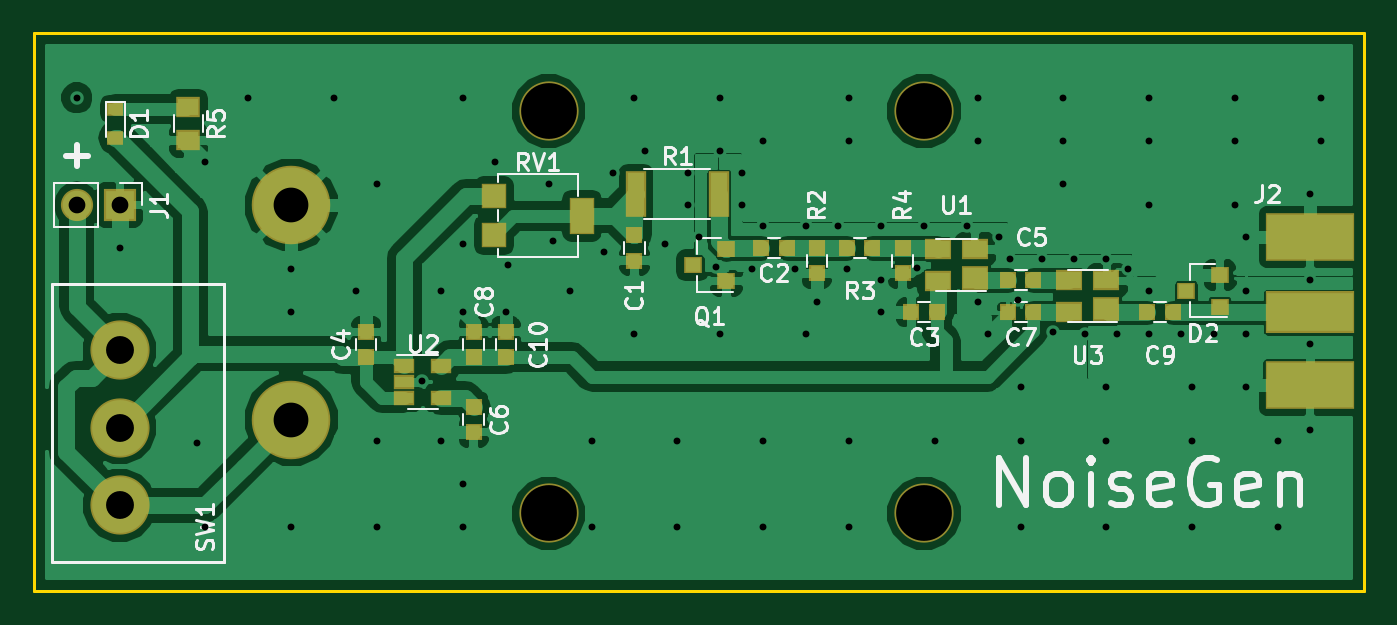
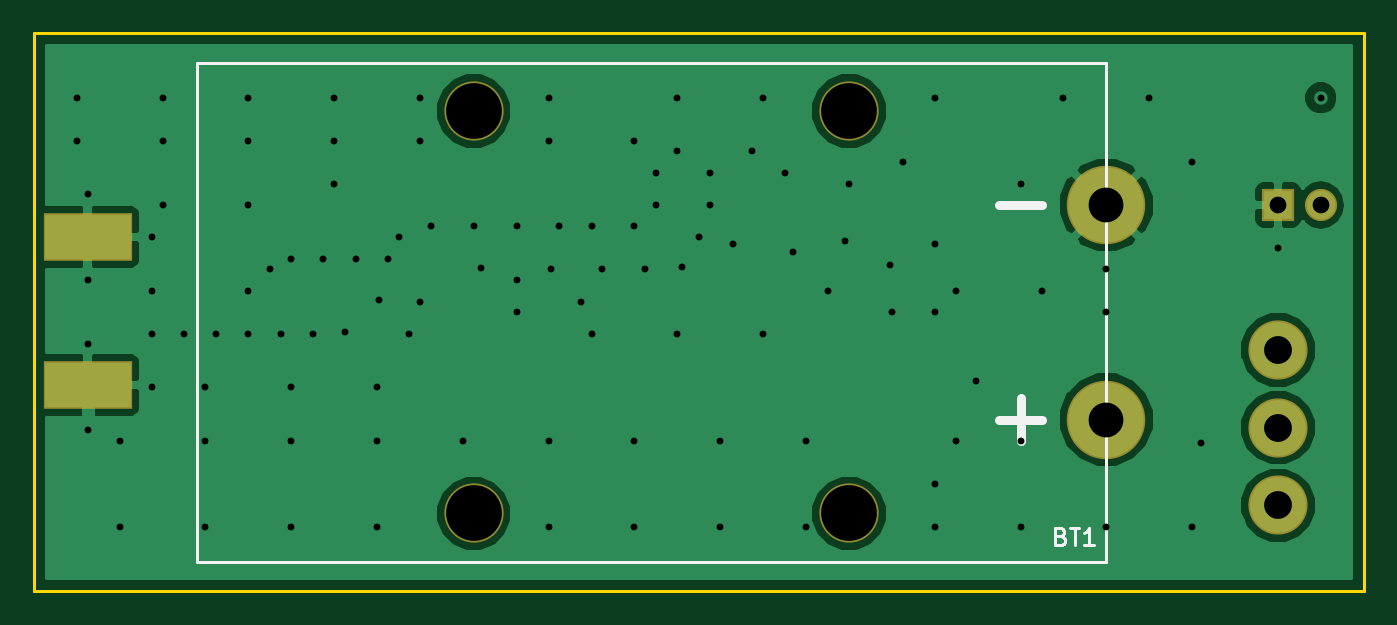
Circuit board: 11 layer files. Board 78.7 x 33.0 mm.
- bottom_copper: NoiseGen-B.Cu.gbr (23569 bytes)
- bottom_mask: NoiseGen-B.Mask.gbr (1018 bytes)
- paste: NoiseGen-B.Paste.gbr (620 bytes)
- bottom_silk: NoiseGen-B.SilkS.gbr (1956 bytes)
- outline: NoiseGen-Edge.Cuts.gbr (775 bytes)
- top_copper: NoiseGen-F.Cu.gbr (82566 bytes)
- top_mask: NoiseGen-F.Mask.gbr (2859 bytes)
- paste: NoiseGen-F.Paste.gbr (2461 bytes)
- top_silk: NoiseGen-F.SilkS.gbr (23387 bytes)
- drill: NoiseGen-NPTH.drl (226 bytes)
- drill: NoiseGen-PTH.drl (1619 bytes)

=== bottom_copper: NoiseGen-B.Cu.gbr (23569 bytes, source omitted) ===
=== bottom_mask: NoiseGen-B.Mask.gbr ===
G04 #@! TF.GenerationSoftware,KiCad,Pcbnew,(2017-05-02 revision e4d2924ee)-makepkg*
G04 #@! TF.CreationDate,2017-08-14T20:38:34-05:00*
G04 #@! TF.ProjectId,NoiseGen,4E6F69736547656E2E6B696361645F70,rev?*
G04 #@! TF.FileFunction,Soldermask,Bot*
G04 #@! TF.FilePolarity,Negative*
%FSLAX46Y46*%
G04 Gerber Fmt 4.6, Leading zero omitted, Abs format (unit mm)*
G04 Created by KiCad (PCBNEW (2017-05-02 revision e4d2924ee)-makepkg) date 08/14/17 20:38:34*
%MOMM*%
%LPD*%
G01*
G04 APERTURE LIST*
%ADD10C,0.100000*%
%ADD11C,4.648200*%
%ADD12C,3.505200*%
%ADD13O,1.903200X1.903200*%
%ADD14R,1.903200X1.903200*%
%ADD15R,5.283200X2.819400*%
G04 APERTURE END LIST*
D10*
D11*
X86360000Y-107950000D03*
X86360000Y-95250000D03*
D12*
X101600000Y-89687400D03*
X101600000Y-113512600D03*
X123825000Y-89687400D03*
X123825000Y-113512600D03*
D13*
X73660000Y-95250000D03*
D14*
X76200000Y-95250000D03*
D15*
X146685000Y-105918000D03*
X146685000Y-97155000D03*
D12*
X76200000Y-113030000D03*
X76200000Y-108432600D03*
X76200000Y-103835200D03*
M02*

=== paste: NoiseGen-B.Paste.gbr ===
G04 #@! TF.GenerationSoftware,KiCad,Pcbnew,(2017-05-02 revision e4d2924ee)-makepkg*
G04 #@! TF.CreationDate,2017-08-14T20:38:34-05:00*
G04 #@! TF.ProjectId,NoiseGen,4E6F69736547656E2E6B696361645F70,rev?*
G04 #@! TF.FileFunction,Paste,Bot*
G04 #@! TF.FilePolarity,Positive*
%FSLAX46Y46*%
G04 Gerber Fmt 4.6, Leading zero omitted, Abs format (unit mm)*
G04 Created by KiCad (PCBNEW (2017-05-02 revision e4d2924ee)-makepkg) date 08/14/17 20:38:34*
%MOMM*%
%LPD*%
G01*
G04 APERTURE LIST*
%ADD10C,0.100000*%
%ADD11R,4.826000X2.485390*%
G04 APERTURE END LIST*
D10*
D11*
X146685000Y-105918000D03*
X146685000Y-97155000D03*
M02*

=== bottom_silk: NoiseGen-B.SilkS.gbr ===
G04 #@! TF.GenerationSoftware,KiCad,Pcbnew,(2017-05-02 revision e4d2924ee)-makepkg*
G04 #@! TF.CreationDate,2017-08-14T20:38:34-05:00*
G04 #@! TF.ProjectId,NoiseGen,4E6F69736547656E2E6B696361645F70,rev?*
G04 #@! TF.FileFunction,Legend,Bot*
G04 #@! TF.FilePolarity,Positive*
%FSLAX46Y46*%
G04 Gerber Fmt 4.6, Leading zero omitted, Abs format (unit mm)*
G04 Created by KiCad (PCBNEW (2017-05-02 revision e4d2924ee)-makepkg) date 08/14/17 20:38:34*
%MOMM*%
%LPD*%
G01*
G04 APERTURE LIST*
%ADD10C,0.100000*%
%ADD11C,0.150000*%
%ADD12C,0.508000*%
G04 APERTURE END LIST*
D10*
D11*
X86360000Y-86817200D02*
X140208000Y-86817200D01*
X140208000Y-116382800D02*
X140208000Y-86817200D01*
X86360000Y-115112800D02*
X86360000Y-115112800D01*
X86360000Y-116382800D02*
X86360000Y-86817200D01*
X87630000Y-116382800D02*
X87630000Y-116382800D01*
X86360000Y-116382800D02*
X140208000Y-116382800D01*
D12*
X91440000Y-109220000D02*
X91440000Y-106680000D01*
D11*
X91440000Y-106680000D02*
X91440000Y-106680000D01*
D12*
X90170000Y-107950000D02*
X92710000Y-107950000D01*
D11*
X92710000Y-107950000D02*
X92710000Y-107950000D01*
X92710000Y-95250000D02*
X92710000Y-95250000D01*
D12*
X90170000Y-95250000D02*
X92710000Y-95250000D01*
D11*
X89050714Y-114863571D02*
X88907857Y-114911190D01*
X88860238Y-114958809D01*
X88812619Y-115054047D01*
X88812619Y-115196904D01*
X88860238Y-115292142D01*
X88907857Y-115339761D01*
X89003095Y-115387380D01*
X89384047Y-115387380D01*
X89384047Y-114387380D01*
X89050714Y-114387380D01*
X88955476Y-114435000D01*
X88907857Y-114482619D01*
X88860238Y-114577857D01*
X88860238Y-114673095D01*
X88907857Y-114768333D01*
X88955476Y-114815952D01*
X89050714Y-114863571D01*
X89384047Y-114863571D01*
X88526904Y-114387380D02*
X87955476Y-114387380D01*
X88241190Y-115387380D02*
X88241190Y-114387380D01*
X87098333Y-115387380D02*
X87669761Y-115387380D01*
X87384047Y-115387380D02*
X87384047Y-114387380D01*
X87479285Y-114530238D01*
X87574523Y-114625476D01*
X87669761Y-114673095D01*
M02*

=== outline: NoiseGen-Edge.Cuts.gbr ===
G04 #@! TF.GenerationSoftware,KiCad,Pcbnew,(2017-05-02 revision e4d2924ee)-makepkg*
G04 #@! TF.CreationDate,2017-08-14T20:38:34-05:00*
G04 #@! TF.ProjectId,NoiseGen,4E6F69736547656E2E6B696361645F70,rev?*
G04 #@! TF.FileFunction,Profile,NP*
%FSLAX46Y46*%
G04 Gerber Fmt 4.6, Leading zero omitted, Abs format (unit mm)*
G04 Created by KiCad (PCBNEW (2017-05-02 revision e4d2924ee)-makepkg) date 08/14/17 20:38:34*
%MOMM*%
%LPD*%
G01*
G04 APERTURE LIST*
%ADD10C,0.100000*%
%ADD11C,0.200000*%
G04 APERTURE END LIST*
D10*
D11*
X80010000Y-85090000D02*
X80010000Y-85090000D01*
X149860000Y-85090000D02*
X71120000Y-85090000D01*
X149860000Y-118110000D02*
X149860000Y-85090000D01*
X71120000Y-118110000D02*
X149860000Y-118110000D01*
X71120000Y-85090000D02*
X71120000Y-118110000D01*
M02*

=== top_copper: NoiseGen-F.Cu.gbr (82566 bytes, source omitted) ===
=== top_mask: NoiseGen-F.Mask.gbr ===
G04 #@! TF.GenerationSoftware,KiCad,Pcbnew,(2017-05-02 revision e4d2924ee)-makepkg*
G04 #@! TF.CreationDate,2017-08-14T20:38:34-05:00*
G04 #@! TF.ProjectId,NoiseGen,4E6F69736547656E2E6B696361645F70,rev?*
G04 #@! TF.FileFunction,Soldermask,Top*
G04 #@! TF.FilePolarity,Negative*
%FSLAX46Y46*%
G04 Gerber Fmt 4.6, Leading zero omitted, Abs format (unit mm)*
G04 Created by KiCad (PCBNEW (2017-05-02 revision e4d2924ee)-makepkg) date 08/14/17 20:38:34*
%MOMM*%
%LPD*%
G01*
G04 APERTURE LIST*
%ADD10C,0.100000*%
%ADD11C,4.648200*%
%ADD12C,3.505200*%
%ADD13R,0.953200X1.003200*%
%ADD14R,1.003200X0.953200*%
%ADD15R,1.003200X0.803200*%
%ADD16O,1.903200X1.903200*%
%ADD17R,1.903200X1.903200*%
%ADD18R,5.283200X2.819400*%
%ADD19R,5.283200X2.489200*%
%ADD20R,1.203200X2.703200*%
%ADD21R,1.453200X1.203200*%
%ADD22R,1.603200X1.403200*%
%ADD23R,1.603200X1.203200*%
%ADD24R,1.263200X0.853200*%
%ADD25R,1.503200X1.503200*%
%ADD26R,1.503200X2.203200*%
%ADD27R,1.103200X1.003200*%
G04 APERTURE END LIST*
D10*
D11*
X86360000Y-107950000D03*
X86360000Y-95250000D03*
D12*
X101600000Y-89687400D03*
X101600000Y-113512600D03*
X123825000Y-89687400D03*
X123825000Y-113512600D03*
D13*
X106680000Y-97040000D03*
X106680000Y-98540000D03*
D14*
X115685000Y-97790000D03*
X114185000Y-97790000D03*
X123075000Y-101600000D03*
X124575000Y-101600000D03*
D13*
X90805000Y-104255000D03*
X90805000Y-102755000D03*
D14*
X128790000Y-99695000D03*
X130290000Y-99695000D03*
D13*
X97155000Y-107200000D03*
X97155000Y-108700000D03*
D14*
X128790000Y-101600000D03*
X130290000Y-101600000D03*
D13*
X97155000Y-104255000D03*
X97155000Y-102755000D03*
D14*
X137045000Y-101600000D03*
X138545000Y-101600000D03*
D13*
X99060000Y-102755000D03*
X99060000Y-104255000D03*
D15*
X75946000Y-91274000D03*
X75946000Y-89574000D03*
D16*
X73660000Y-95250000D03*
D17*
X76200000Y-95250000D03*
D18*
X146685000Y-105918000D03*
X146685000Y-97155000D03*
D19*
X146685000Y-101600000D03*
D20*
X111670000Y-94615000D03*
X106770000Y-94615000D03*
D13*
X117475000Y-97802000D03*
X117475000Y-99302000D03*
D14*
X119265000Y-97790000D03*
X120765000Y-97790000D03*
D13*
X122555000Y-99302000D03*
X122555000Y-97802000D03*
D21*
X80264000Y-91424000D03*
X80264000Y-89424000D03*
D12*
X76200000Y-113030000D03*
X76200000Y-108432600D03*
X76200000Y-103835200D03*
D22*
X126830000Y-99576000D03*
D23*
X126830000Y-97856000D03*
X124630000Y-97856000D03*
X124630000Y-99756000D03*
D24*
X95250000Y-104780000D03*
X95250000Y-106680000D03*
X93050000Y-106680000D03*
X93050000Y-105730000D03*
X93050000Y-104780000D03*
D23*
X132420000Y-101600000D03*
X132420000Y-99700000D03*
X134620000Y-99700000D03*
D22*
X134620000Y-101420000D03*
D25*
X98365000Y-94735000D03*
D26*
X103565000Y-95885000D03*
D25*
X98365000Y-97035000D03*
D27*
X110125000Y-98806000D03*
X112125000Y-97856000D03*
X112125000Y-99756000D03*
X139335000Y-100330000D03*
X141335000Y-99380000D03*
X141335000Y-101280000D03*
M02*

=== paste: NoiseGen-F.Paste.gbr ===
G04 #@! TF.GenerationSoftware,KiCad,Pcbnew,(2017-05-02 revision e4d2924ee)-makepkg*
G04 #@! TF.CreationDate,2017-08-14T20:38:34-05:00*
G04 #@! TF.ProjectId,NoiseGen,4E6F69736547656E2E6B696361645F70,rev?*
G04 #@! TF.FileFunction,Paste,Top*
G04 #@! TF.FilePolarity,Positive*
%FSLAX46Y46*%
G04 Gerber Fmt 4.6, Leading zero omitted, Abs format (unit mm)*
G04 Created by KiCad (PCBNEW (2017-05-02 revision e4d2924ee)-makepkg) date 08/14/17 20:38:34*
%MOMM*%
%LPD*%
G01*
G04 APERTURE LIST*
%ADD10C,0.100000*%
%ADD11R,0.712500X0.760000*%
%ADD12R,0.760000X0.712500*%
%ADD13R,0.760000X0.570000*%
%ADD14R,4.826000X2.485390*%
%ADD15R,4.826000X2.171700*%
%ADD16R,0.950000X2.375000*%
%ADD17R,1.187500X0.950000*%
%ADD18R,1.330000X1.140000*%
%ADD19R,1.330000X0.950000*%
%ADD20R,1.007000X0.617500*%
%ADD21R,1.235000X1.235000*%
%ADD22R,1.235000X1.900000*%
%ADD23R,0.855000X0.760000*%
G04 APERTURE END LIST*
D10*
D11*
X106680000Y-97040000D03*
X106680000Y-98540000D03*
D12*
X115685000Y-97790000D03*
X114185000Y-97790000D03*
X123075000Y-101600000D03*
X124575000Y-101600000D03*
D11*
X90805000Y-104255000D03*
X90805000Y-102755000D03*
D12*
X128790000Y-99695000D03*
X130290000Y-99695000D03*
D11*
X97155000Y-107200000D03*
X97155000Y-108700000D03*
D12*
X128790000Y-101600000D03*
X130290000Y-101600000D03*
D11*
X97155000Y-104255000D03*
X97155000Y-102755000D03*
D12*
X137045000Y-101600000D03*
X138545000Y-101600000D03*
D11*
X99060000Y-102755000D03*
X99060000Y-104255000D03*
D13*
X75946000Y-91274000D03*
X75946000Y-89574000D03*
D14*
X146685000Y-105918000D03*
X146685000Y-97155000D03*
D15*
X146685000Y-101600000D03*
D16*
X111670000Y-94615000D03*
X106770000Y-94615000D03*
D11*
X117475000Y-97802000D03*
X117475000Y-99302000D03*
D12*
X119265000Y-97790000D03*
X120765000Y-97790000D03*
D11*
X122555000Y-99302000D03*
X122555000Y-97802000D03*
D17*
X80264000Y-91424000D03*
X80264000Y-89424000D03*
D18*
X126830000Y-99576000D03*
D19*
X126830000Y-97856000D03*
X124630000Y-97856000D03*
X124630000Y-99756000D03*
D20*
X95250000Y-104780000D03*
X95250000Y-106680000D03*
X93050000Y-106680000D03*
X93050000Y-105730000D03*
X93050000Y-104780000D03*
D19*
X132420000Y-101600000D03*
X132420000Y-99700000D03*
X134620000Y-99700000D03*
D18*
X134620000Y-101420000D03*
D21*
X98365000Y-94735000D03*
D22*
X103565000Y-95885000D03*
D21*
X98365000Y-97035000D03*
D23*
X110125000Y-98806000D03*
X112125000Y-97856000D03*
X112125000Y-99756000D03*
X139335000Y-100330000D03*
X141335000Y-99380000D03*
X141335000Y-101280000D03*
M02*

=== top_silk: NoiseGen-F.SilkS.gbr (23387 bytes, source omitted) ===
=== drill: NoiseGen-NPTH.drl ===
M48
;DRILL file {KiCad (2017-05-02 revision e4d2924ee)-makepkg} date 08/14/17 20:38:41
;FORMAT={-:-/ absolute / inch / decimal}
FMAT,2
INCH,TZ
T1C0.130
%
G90
G05
M72
T1
X4.Y-3.531
X4.Y-4.469
X4.875Y-3.531
X4.875Y-4.469
T0
M30

=== drill: NoiseGen-PTH.drl ===
M48
;DRILL file {KiCad (2017-05-02 revision e4d2924ee)-makepkg} date 08/14/17 20:38:41
;FORMAT={-:-/ absolute / inch / decimal}
FMAT,2
INCH,TZ
T1C0.016
T2C0.039
T3C0.065
T4C0.081
%
G90
G05
M72
T1
X2.9Y-3.5
X3.Y-3.85
X3.18Y-4.305
X3.2Y-3.65
X3.2Y-4.5
X3.3Y-3.5
X3.4Y-3.9
X3.4Y-4.
X3.4Y-4.5
X3.5Y-3.5
X3.55Y-3.95
X3.6Y-3.7
X3.6Y-4.3
X3.6Y-4.5
X3.705Y-4.16
X3.75Y-3.95
X3.75Y-4.3
X3.8Y-3.5
X3.8Y-3.84
X3.8Y-4.
X3.8Y-4.4
X3.8Y-4.5
X3.875Y-3.65
X3.9Y-4.
X3.905Y-3.89
X4.Y-3.7
X4.01Y-3.835
X4.05Y-3.95
X4.1Y-4.3
X4.1Y-4.5
X4.13Y-3.86
X4.15Y-3.675
X4.2Y-3.5
X4.2Y-4.05
X4.225Y-3.625
X4.27Y-3.84
X4.3Y-4.3
X4.3Y-4.5
X4.325Y-3.675
X4.325Y-3.75
X4.35Y-3.825
X4.39Y-3.895
X4.4Y-3.5
X4.4Y-3.625
X4.4Y-4.05
X4.45Y-3.675
X4.45Y-3.75
X4.475Y-3.9
X4.5Y-3.6
X4.5Y-3.8
X4.5Y-4.3
X4.5Y-4.5
X4.575Y-3.9
X4.6Y-3.8
X4.6Y-4.05
X4.625Y-3.975
X4.675Y-3.8
X4.695Y-3.9
X4.7Y-3.5
X4.7Y-3.6
X4.7Y-4.3
X4.7Y-4.5
X4.775Y-3.8
X4.775Y-3.925
X4.775Y-4.
X4.8584Y-3.8964
X4.875Y-3.8
X4.9Y-4.3
X4.975Y-3.8
X5.Y-3.5
X5.Y-3.6
X5.Y-3.975
X5.025Y-4.05
X5.05Y-3.825
X5.075Y-3.875
X5.0948Y-3.9711
X5.1Y-4.175
X5.1Y-4.3
X5.1Y-4.5
X5.15Y-3.875
X5.175Y-4.045
X5.2Y-3.5
X5.2Y-3.6
X5.2Y-3.7
X5.225Y-3.875
X5.25Y-4.05
X5.3Y-3.875
X5.3Y-4.175
X5.3Y-4.3
X5.3Y-4.5
X5.325Y-4.05
X5.35Y-3.9
X5.4Y-3.5
X5.4Y-3.6
X5.4Y-3.75
X5.4Y-3.95
X5.4Y-4.05
X5.475Y-4.05
X5.5Y-4.175
X5.5Y-4.3
X5.5Y-4.5
X5.55Y-4.05
X5.6Y-3.5
X5.6Y-3.6
X5.6Y-3.75
X5.625Y-3.825
X5.625Y-3.95
X5.625Y-4.05
X5.625Y-4.175
X5.7Y-4.3
X5.7Y-4.5
X5.775Y-3.725
X5.775Y-3.925
X5.775Y-4.075
X5.775Y-4.275
X5.8Y-3.5
X5.8Y-3.6
T2
X2.9Y-3.75
X3.Y-3.75
T3
X3.Y-4.088
X3.Y-4.269
X3.Y-4.45
T4
X3.4Y-3.75
X3.4Y-4.25
T0
M30

